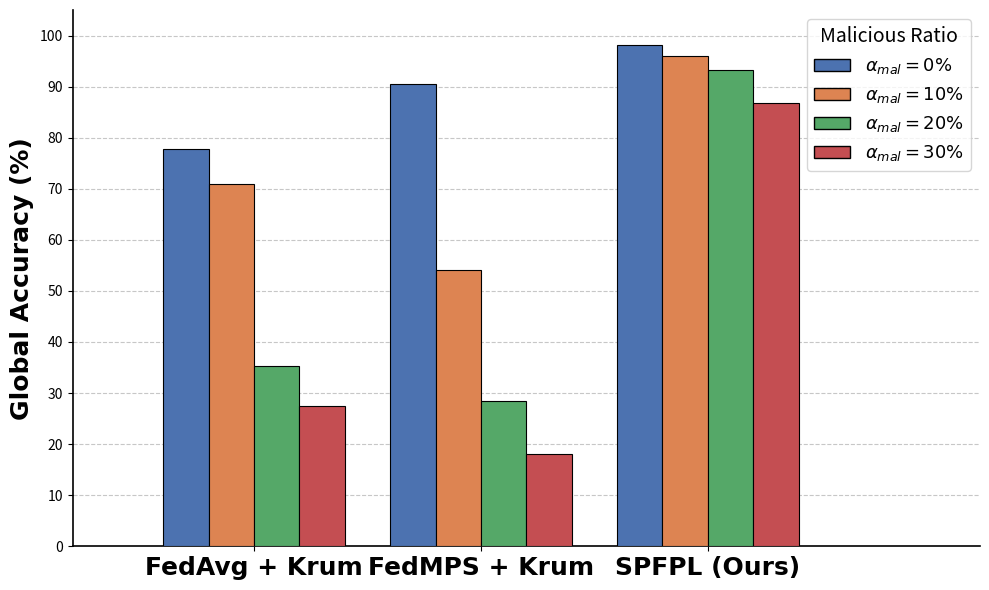

Source code (Python):
import matplotlib.pyplot as plt
import numpy as np

# ==========================================
# 1. 数据准备 (模拟数据，请替换为你真实的实验数据)
# ==========================================
# 攻击强度标签
ratios = [0, 10, 20, 30]  # 对应 0%, 10%, 20%, 30%

# 方法列表
methods = ['FedAvg + Krum', 'FedMPS + Krum', 'SPFPL (Ours)']

# 数据结构：每个方法的准确率列表
# FedAvg: 只有 0%, 10%, 20%
acc_fedavg = [77.70, 70.89, 35.25, 27.50] 
# FedProto: 只有 0%, 10%, 20%
acc_fedproto = [90.54, 54.05, 28.44, 18.02]
# Ours: 包含 0%, 10%, 20%, 30%
acc_ours = [98.05, 95.97, 93.18, 86.72]

# 将数据整合，方便循环处理
data = [
    {'name': 'FedAvg',   'acc': acc_fedavg,   'ratios': [0, 10, 20, 30]},
    {'name': 'FedProto', 'acc': acc_fedproto, 'ratios': [0, 10, 20, 30]},
    {'name': 'SPFPL',  'acc': acc_ours,     'ratios': [0, 10, 20, 30]}
]

# ==========================================
# 2. 绘图参数设置
# ==========================================
# 定义颜色映射：攻击强度 -> 颜色
# 0%: 蓝色, 10%: 橙色, 20%: 绿色, 30%: 红色 (使用柔和的色板)
colors = {
    0:  '#4c72b0', # Blue
    10: '#dd8452', # Orange
    20: '#55a868', # Green
    30: '#c44e52'  # Red
}

bar_width = 0.2       # 每个柱子的宽度
group_spacing = 1.0   # 不同方法组之间的中心距离
# 初始组中心位置
group_centers = [1.0, 2.0, 3.0] 

# 创建画布
fig, ax = plt.subplots(figsize=(10, 6))

# ==========================================
# 3. 核心绘图逻辑 (手动计算坐标)
# ==========================================

for i, item in enumerate(data):
    method_name = item['name']
    accuracies = item['acc']
    current_ratios = item['ratios']
    center_x = group_centers[i]
    n_bars = len(accuracies)
    
    # 计算该组内每个柱子的偏移量，使其居中对齐
    # 公式：offset = (index - (n-1)/2) * width
    offsets = [(j - (n_bars - 1) / 2) * bar_width for j in range(n_bars)]
    
    for j, (acc, ratio) in enumerate(zip(accuracies, current_ratios)):
        x_pos = center_x + offsets[j]
        color = colors[ratio]
        
        # 绘制柱子
        # zorder=3 保证柱子在网格线之上
        bars = ax.bar(x_pos, acc, width=bar_width, color=color, 
                      edgecolor='black', linewidth=0.8, zorder=3)
        
        # (可选) 在柱子上方显示数值
        # ax.text(x_pos, acc + 1, f'{acc:.1f}', ha='center', va='bottom', fontsize=10, fontfamily="Times New Roman")

# ==========================================
# 4. 图表美化 (符合期刊规范)
# ==========================================

# 设置 X 轴标签 (方法名称)
ax.set_xticks(group_centers)
ax.set_xticklabels(methods, fontsize=18, fontweight='bold', fontfamily="Times New Roman")

ax.set_xlim(0.2, 4.2)

# 设置 Y 轴
ax.set_ylim(0, 105)
ax.set_ylabel('Global Accuracy (%)', fontsize=18, fontweight='bold', fontfamily="Times New Roman")
ax.set_yticks(np.arange(0, 101, 10))

# 设置标题 (根据你的要求，表达特定含义)
# title_text = "Robustness Evaluation under Targeted Poisoning and Noise Injection"
# ax.set_title(title_text, fontsize=14, pad=20)

# 添加网格线 (仅 Y 轴，置于底层)
ax.yaxis.grid(True, linestyle='--', alpha=0.7, zorder=0)

# 创建自定义图例 (Legend)
# 因为前面的柱子是循环画的，直接调用 legend 会混乱，这里手动创建句柄
from matplotlib.patches import Patch
legend_elements = [
    Patch(facecolor=colors[0], edgecolor='black', label=r'$\alpha_{mal}=0\%$'),
    Patch(facecolor=colors[10], edgecolor='black', label=r'$\alpha_{mal}=10\%$'),
    Patch(facecolor=colors[20], edgecolor='black', label=r'$\alpha_{mal}=20\%$'),
    Patch(facecolor=colors[30], edgecolor='black', label=r'$\alpha_{mal}=30\%$')
]

ax.legend(handles=legend_elements, title="Malicious Ratio", 
          fontsize=13, title_fontsize=14, loc='upper right', frameon=True)

# 调整边框
ax.spines['top'].set_visible(False)
ax.spines['right'].set_visible(False)
ax.spines['left'].set_linewidth(1.2)
ax.spines['bottom'].set_linewidth(1.2)

# ==========================================
# 5. 保存与显示
# ==========================================
plt.tight_layout()

# 保存为 SVG 矢量图，适合插入论文
plt.savefig('robustness_comparison.pdf', format='pdf', dpi=300)

print("绘图完成！图片已保存为 robustness_comparison.svg 和 robustness_comparison.png")
plt.show()